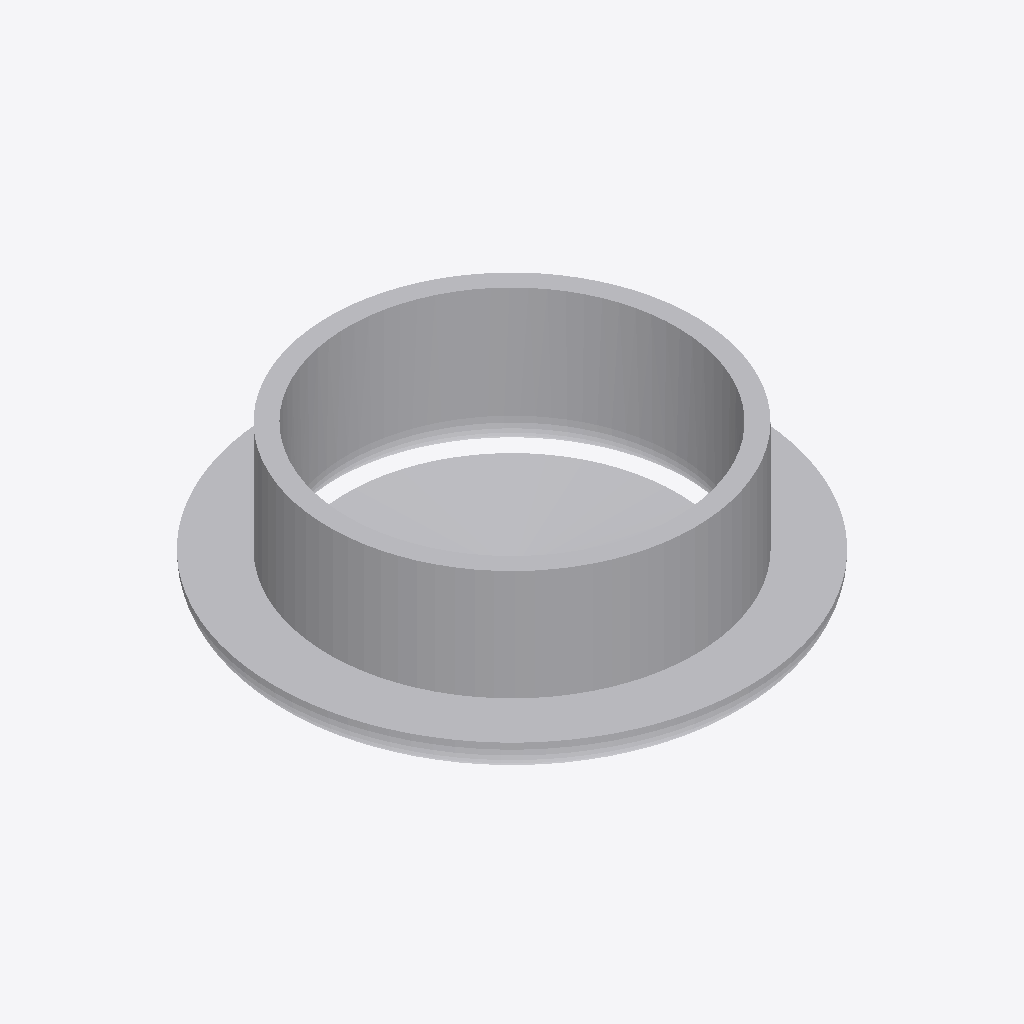
Isometric view of an IFC building model (IFC-SPF (STEP), schema IFC4, length unit millimetre), seen from the south-west, elements coloured by IFC class: 1 other element (light grey).
Extent 0.258 m × 0.258 m × 0.085 m (x, y, z). Elements (1): 1 IfcBuildingElementProxy.

HEADER;
FILE_DESCRIPTION((''),'2;1');
FILE_NAME('','2024-09-23T09:28:46',(''),(''),'Processor version 5.1.0.0','Xbim.IO.MemoryModel','');
FILE_SCHEMA(('IFC4'));
ENDSEC;
DATA;
#1=IFCPROJECT('3FfNOYQdP978twWqx0qJJe',#2,'Project',$,$,$,$,(#19,#22,#23),#7);
#59=IFCBUILDINGELEMENTPROXY('0sWgkf1y94j9cKrVQMxRsc',#2,'ДПУ-М_графика',$,$,#69,#60,$,$);
ENDSEC;
